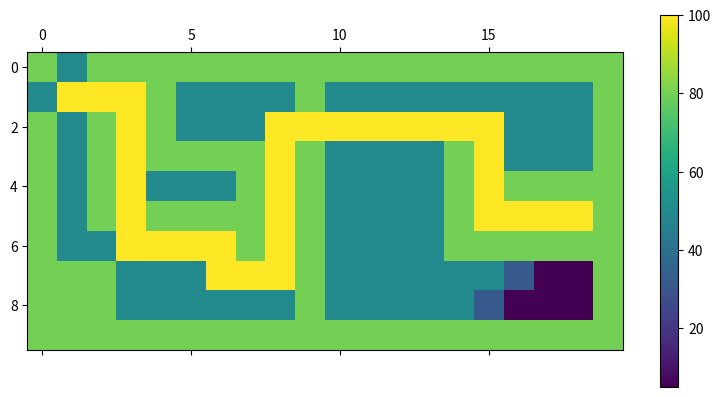

The script that saved this image:
import matplotlib.pyplot as plt
import copy
import sys

class Maze():
    def __init__(self):
        """Se inicializan las variables"""
        self.lista_abierta = []
        self.lista_cerrada = []

    def crear_tablero(self):
        tablero = [
            [1, 0, 1, 1, 1, 1, 1, 1, 1, 1, 1, 1, 1, 1, 1, 1, 1, 1, 1, 1],
            [0, 0, 0, 0, 1, 0, 0, 0, 0, 1, 0, 0, 0, 0, 0, 0, 0, 0, 0, 1],
            [1, 0, 1, 0, 1, 0, 0, 0, 0, 0, 0, 0, 0, 0, 0, 0, 0, 0, 0, 1],
            [1, 0, 1, 0, 1, 1, 1, 1, 0, 1, 0, 0, 0, 0, 1, 0, 0, 0, 0, 1],
            [1, 0, 1, 0, 0, 0, 0, 1, 0, 1, 0, 0, 0, 0, 1, 0, 1, 1, 1, 1],
            [1, 0, 1, 0, 1, 1, 1, 1, 0, 1, 0, 0, 0, 0, 1, 0, 0, 0, 0, 1],
            [1, 0, 0, 0, 0, 0, 0, 1, 0, 1, 0, 0, 0, 0, 1, 1, 1, 1, 1, 1],
            [1, 1, 1, 0, 0, 0, 0, 0, 0, 1, 0, 0, 0, 0, 0, 0, 0, 0, 0, 1],
            [1, 1, 1, 0, 0, 0, 0, 0, 0, 1, 0, 0, 0, 0, 0, 0, 0, 0, 0, 1],
            [1, 1, 1, 1, 1, 1, 1, 1, 1, 1, 1, 1, 1, 1, 1, 1, 1, 1, 1, 1],
        ]
        return tablero

    def imprimir_tablero(self, tablero):
        for i in range(len(tablero)):
            for j in range(len(tablero[i])):
                print(str(tablero[i][j]).ljust(2), end=' ')
            print()

    def ambientar_tablero(self, tablero, start, end):
        for i in range(len(tablero)):
            for j in range(len(tablero[i])):
                if tablero[i][j] == 0:
                    tablero[i][j] = 0
                if tablero[i][j] == 1:
                    tablero[i][j] = "#"
        if tablero[start[0]][start[1]] == "#":
            print("Escoja otra posicion inicial.")
            sys.exit(0)
        else:
            tablero[start[0]][start[1]] = 1
        if tablero[end[0]][end[1]] == "#":
            print("Escoja otra posicion inicial.")
            sys.exit(0)
        else:
            tablero[end[0]][end[1]] = "X"

    def f(self, inicio, final):
        """Funcion evaluacion"""
        pass
    def h(self, inicio, final):
        """heuristica, costo de movernos entre fichas"""
        pass

    def dar_paso(self, k, tablero, end):
        """Da los pasos buscando el numero, A sus vecinos los denomina con un k+1"""
        for fila in range(len(tablero)):
            for columna in range(len(tablero[fila])):
                if tablero[fila][columna] == k:
                    """Revisa arriba""" # que es lo que tengo que revisar? 1.- Si se salio del borde, y si hay obstruccion
                    if fila-1 >= 0 and tablero[fila-1][columna] != "#" and tablero[fila-1][columna] == 0 or tablero[fila-1][columna] == "X": #si mi fila-1 no se sale del index, ok; y si es diferente de #, ok.
                        tablero[fila - 1][columna] = k+1
                    """Revisa abajo"""
                    if fila+1 <= len(tablero) and tablero[fila+1][columna] != "#" and tablero[fila+1][columna] == 0 or tablero[fila+1][columna] == "X": #si mi fila+1 no se sale del index, ok; y si es diferente de #, ok.
                        tablero[fila + 1][columna] = k+1
                    """Revisa derecha"""
                    if columna+1 <= len(tablero[fila]) and tablero[fila][columna+1] != "#" and tablero[fila][columna+1] == 0 or tablero[fila][columna+1] == "X":
                        tablero[fila][columna+1] = k+1
                    """Revisa izquierda"""
                    if columna - 1 >= 0 and tablero[fila][columna - 1] != "#" and tablero[fila][columna - 1] == 0 or tablero[fila][columna - 1] == "X":
                        tablero[fila][columna - 1] = k + 1
                        # ERROR, NO SOBRESCRIBIR LOS NUMEROS DIFERENTES A 1
        #self.imprimir_tablero(tablero)
        print("Iteracion: ", k)

    def encontrar_camino(self, tablero, end):
        contador = 1
        while tablero[end[0]][end[1]] == "X":
            self.dar_paso(contador, tablero, end)
            contador += 1
        print("Camino encontrado! -------------")
        return contador


    def camino_de_regres(self, tablero, start, end, k):
        """Esta funcion lo que hara es basicamente ir
           restando para encontrar el camino mas corto. """
        print("--- En funcion camino_de_regres():")
        process = True
        next_number = k-1
        camino = []
        lista_aux = []
        print_max = 0
        for item in range(k+1): lista_aux.append(item)
        """Ahora debo empezar a trabar la lista"""
        # Recordando que
        # End son nuestras posiciones finales
        # Start a donde nos dirigimos
        for i in reversed(lista_aux): # Es como la funcion dar paso, va trabando los numeros y sus contiunaciones.
            """Primero una confirmacion para evitar errores"""
            if tablero[end[0]][end[1]] != k:
                print("ERROR 1")
                sys.exit(0)
            else:
                if(print_max == 0 ): print("Valores dentro de la condicional:\n", "\t", "Valor esperado: ", k, "Valor actual: ", tablero[end[0]][end[1]])
                print_max = 1
            # mi posicion initial sera la final al final de cuentas
            fila_actual = end[0]
            columna_actual = end[1]
            while process:
                print(tablero[fila_actual][columna_actual])
                """ INICIO PARTE PESADA""" # Fila[] Columna[]
                """Revisa izquierda"""
                if columna_actual - 1 >= 0 and tablero[fila_actual][columna_actual - 1] == next_number:
                    print("Valor encontrado a la izq")
                    camino.append([fila_actual, columna_actual])  # Anade las coordenadas a una lista llamda camino
                    print(len(camino))  # Lo imprime pa revisar
                    next_number -= 1  # Mi siguiente numero a buscar es el menor proximo
                    columna_actual -= 1  # Mi nueva fila se recorre a la izq, debido a que ahi estaba el siguiente paso
                """Revisa arriba"""  # que es lo que tengo que buscar? 1.- Que no se salga del index 2.- El NUMERO anterior
                if fila_actual-1 >= 0 and tablero[fila_actual-1][columna_actual] == next_number:
                    print("Valor encontrado a la arriba")
                    camino.append([fila_actual, columna_actual])
                    print(len(camino))
                    next_number -= 1
                    fila_actual -= 1
                """Revisa abajo"""
                if fila_actual+1 <= len(tablero) and tablero[fila_actual+1][columna_actual] == next_number:
                    print("Valor encontrado a la abajo")
                    camino.append([fila_actual, columna_actual])
                    print(len(camino))
                    next_number -= 1
                    fila_actual += 1
                """Revisa derecha"""
                if columna_actual+1 <= len(tablero[fila_actual]) and tablero[fila_actual][columna_actual+1] == next_number:
                    print("Valor encontrado a la arriba")
                    camino.append([fila_actual, columna_actual])
                    print(len(camino))
                    next_number -= 1
                    columna_actual += 1

                if(next_number == 0):
                    camino.append([start[0], start[1]])
                    print(camino)
                    process = False
                    return camino
                """FIN PARTE PESADA"""

    def cambia_un_valor_en_tablero(self, tablero, var_old, var_new):
        for fila in range(len(tablero)):
            for columna in range(len(tablero[fila])):
                if tablero[fila][columna] == var_old:
                    tablero[fila][columna] = var_new
        return tablero

    def colorear_laberinto(self, tablero, start, end, camino):
        """Colorear el laberinto para su prueba final"""
        self.imprimir_tablero(tablero)
        print("")
        # Primero cambiar los obstaculos a un numero mas grande
        self.cambia_un_valor_en_tablero(tablero, "#", 80)
        print("Se cambiaron los obstaculos por 80")
        self.imprimir_tablero(tablero)
        # Los 0 sobrantes ahora tendran un #
        self.cambia_un_valor_en_tablero(tablero, 0, "#")
        print("\n")
        self.imprimir_tablero(tablero)
        print("")
        # Ahora cambiar la ruta
        k = len(camino)
        while len(camino) > 0:
            fila = camino[len(camino)-1][0]
            colu = camino[len(camino)-1][1]
            #print(":", fila, ":", colu) Se imprimen las filas y columnas actuales
            tablero[fila][colu] = 0
            camino.pop()
        self.imprimir_tablero(tablero)
        # Ahora cambiar los caminos no escogidos
        for i in range(1,k):
            self.cambia_un_valor_en_tablero(tablero, i, 50)
        self.imprimir_tablero(tablero)
        #Por ultimo cambiar los asteriscos
        self.cambia_un_valor_en_tablero(tablero, "#", 5)
        self.imprimir_tablero(tablero)
        # y la linea
        self.cambia_un_valor_en_tablero(tablero, 0, 100)
        self.imprimir_tablero(tablero)

        plt.matshow(tablero)
        plt.colorbar()
        plt.show()

    def main(self):
        print("Iniciando...")
        tablero = self.crear_tablero()
        start = 1,1
        end =  5,18
        self.ambientar_tablero(tablero, start, end)
        self.imprimir_tablero(tablero)
        print(tablero[0][1])
        print(tablero[1][1])
        print("Primera iteracion: ")
        k = self.encontrar_camino(tablero, end)
        camino = self.camino_de_regres(tablero, start, end, k)
        self.imprimir_tablero(tablero)
        print(camino)
        tablero_coloredo = copy.deepcopy(tablero)
        self.colorear_laberinto(tablero_coloredo, start, end, camino)




nuevo_juego = Maze()
nuevo_juego.main()


# tengo que hacer varios pasos para verificar el programa
